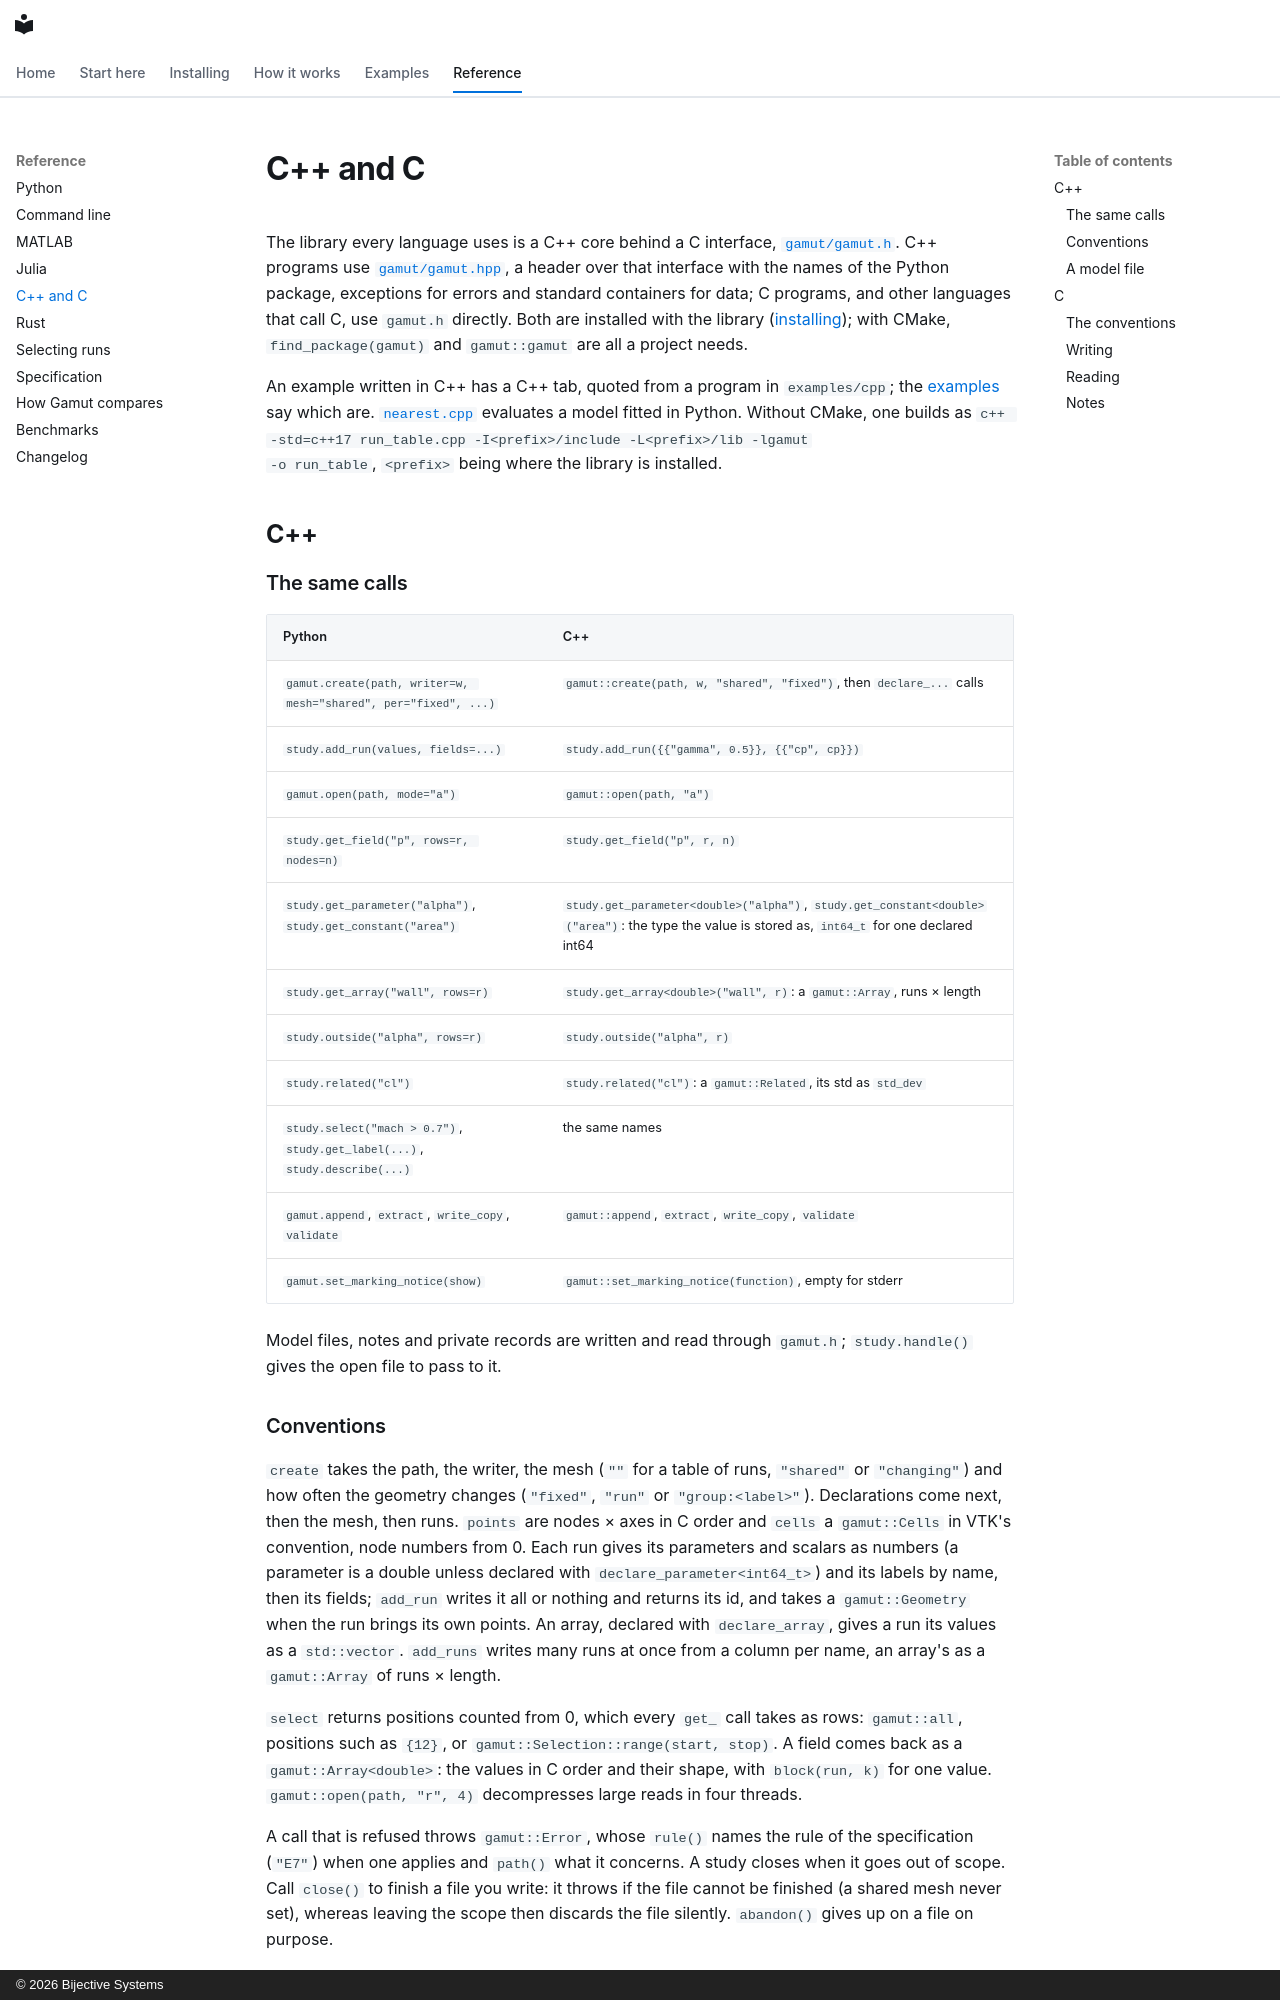

repository: bijective-systems-org/gamut · page: reference/c-and-cpp.html · generator: mkdocs · copyright: © 2026 Bijective Systems

# C++ and C

The library every language uses is a C++ core behind a C interface,
[`gamut/gamut.h`](https://github.com/bijective-systems-org/gamut/blob/main/include/gamut/gamut.h). C++ programs use
[`gamut/gamut.hpp`](https://github.com/bijective-systems-org/gamut/blob/main/include/gamut/gamut.hpp), a header over that
interface with the names of the Python package, exceptions for errors and
standard containers for data; C programs, and other languages that call C,
use `gamut.h` directly. Both are installed with the library
([installing](../install.md)); with CMake, `find_package(gamut)`
and `gamut::gamut` are all a project needs.

An example written in C++ has a C++ tab, quoted from a program in
`examples/cpp`; the [examples](../guide/README.md) say which are.
[`nearest.cpp`](https://github.com/bijective-systems-org/gamut/blob/main/examples/cpp/nearest.cpp)
evaluates a model fitted in Python. Without CMake, one builds as
`c++ -std=c++17 run_table.cpp -I<prefix>/include -L<prefix>/lib -lgamut
-o run_table`, `<prefix>` being where the library is installed.

## C++

### The same calls

| Python | C++ |
|---|---|
| `gamut.create(path, writer=w, mesh="shared", per="fixed", ...)` | `gamut::create(path, w, "shared", "fixed")`, then `declare_...` calls |
| `study.add_run(values, fields=...)` | `study.add_run({{"gamma", 0.5}}, {{"cp", cp}})` |
| `gamut.open(path, mode="a")` | `gamut::open(path, "a")` |
| `study.get_field("p", rows=r, nodes=n)` | `study.get_field("p", r, n)` |
| `study.get_parameter("alpha")`, `study.get_constant("area")` | `study.get_parameter<double>("alpha")`, `study.get_constant<double>("area")`: the type the value is stored as, `int64_t` for one declared int64 |
| `study.get_array("wall", rows=r)` | `study.get_array<double>("wall", r)`: a `gamut::Array`, runs × length |
| `study.outside("alpha", rows=r)` | `study.outside("alpha", r)` |
| `study.related("cl")` | `study.related("cl")`: a `gamut::Related`, its std as `std_dev` |
| `study.select("mach > 0.7")`, `study.get_label(...)`, `study.describe(...)` | the same names |
| `gamut.append`, `extract`, `write_copy`, `validate` | `gamut::append`, `extract`, `write_copy`, `validate` |
| `gamut.set_marking_notice(show)` | `gamut::set_marking_notice(function)`, empty for stderr |

Model files, notes and private records are written and read through
`gamut.h`; `study.handle()` gives the open file to pass to it.

### Conventions

`create` takes the path, the writer, the mesh (`""` for a table of runs,
`"shared"` or `"changing"`) and how often the geometry changes (`"fixed"`,
`"run"` or `"group:<label>"`). Declarations come next, then the mesh, then
runs. `points` are nodes × axes in C order and `cells` a `gamut::Cells` in
VTK's convention, node numbers from 0. Each run gives its parameters and
scalars as numbers (a parameter is a double unless declared with
`declare_parameter<int64_t>`) and its labels by name, then its fields;
`add_run` writes it all or nothing and returns its id, and takes a
`gamut::Geometry` when the run brings its own points. An array, declared
with `declare_array`, gives a run its values as a `std::vector`. `add_runs`
writes many runs at once from a column per name, an array's as a
`gamut::Array` of runs × length.

`select` returns positions counted from 0, which every `get_` call takes
as rows: `gamut::all`, positions such as `{12}`, or
`gamut::Selection::range(start, stop)`. A field comes back as a
`gamut::Array<double>`: the values in C order and their shape, with
`block(run, k)` for one value. `gamut::open(path, "r", 4)` decompresses
large reads in four threads.

A call that is refused throws `gamut::Error`, whose `rule()` names the rule
of the specification (`"E7"`) when one applies and `path()` what it
concerns. A study closes when it goes out of scope. Call `close()` to
finish a file you write: it throws if the file cannot be finished (a
shared mesh never set), whereas leaving the scope then discards the file
silently. `abandon()` gives up on a file on purpose.
